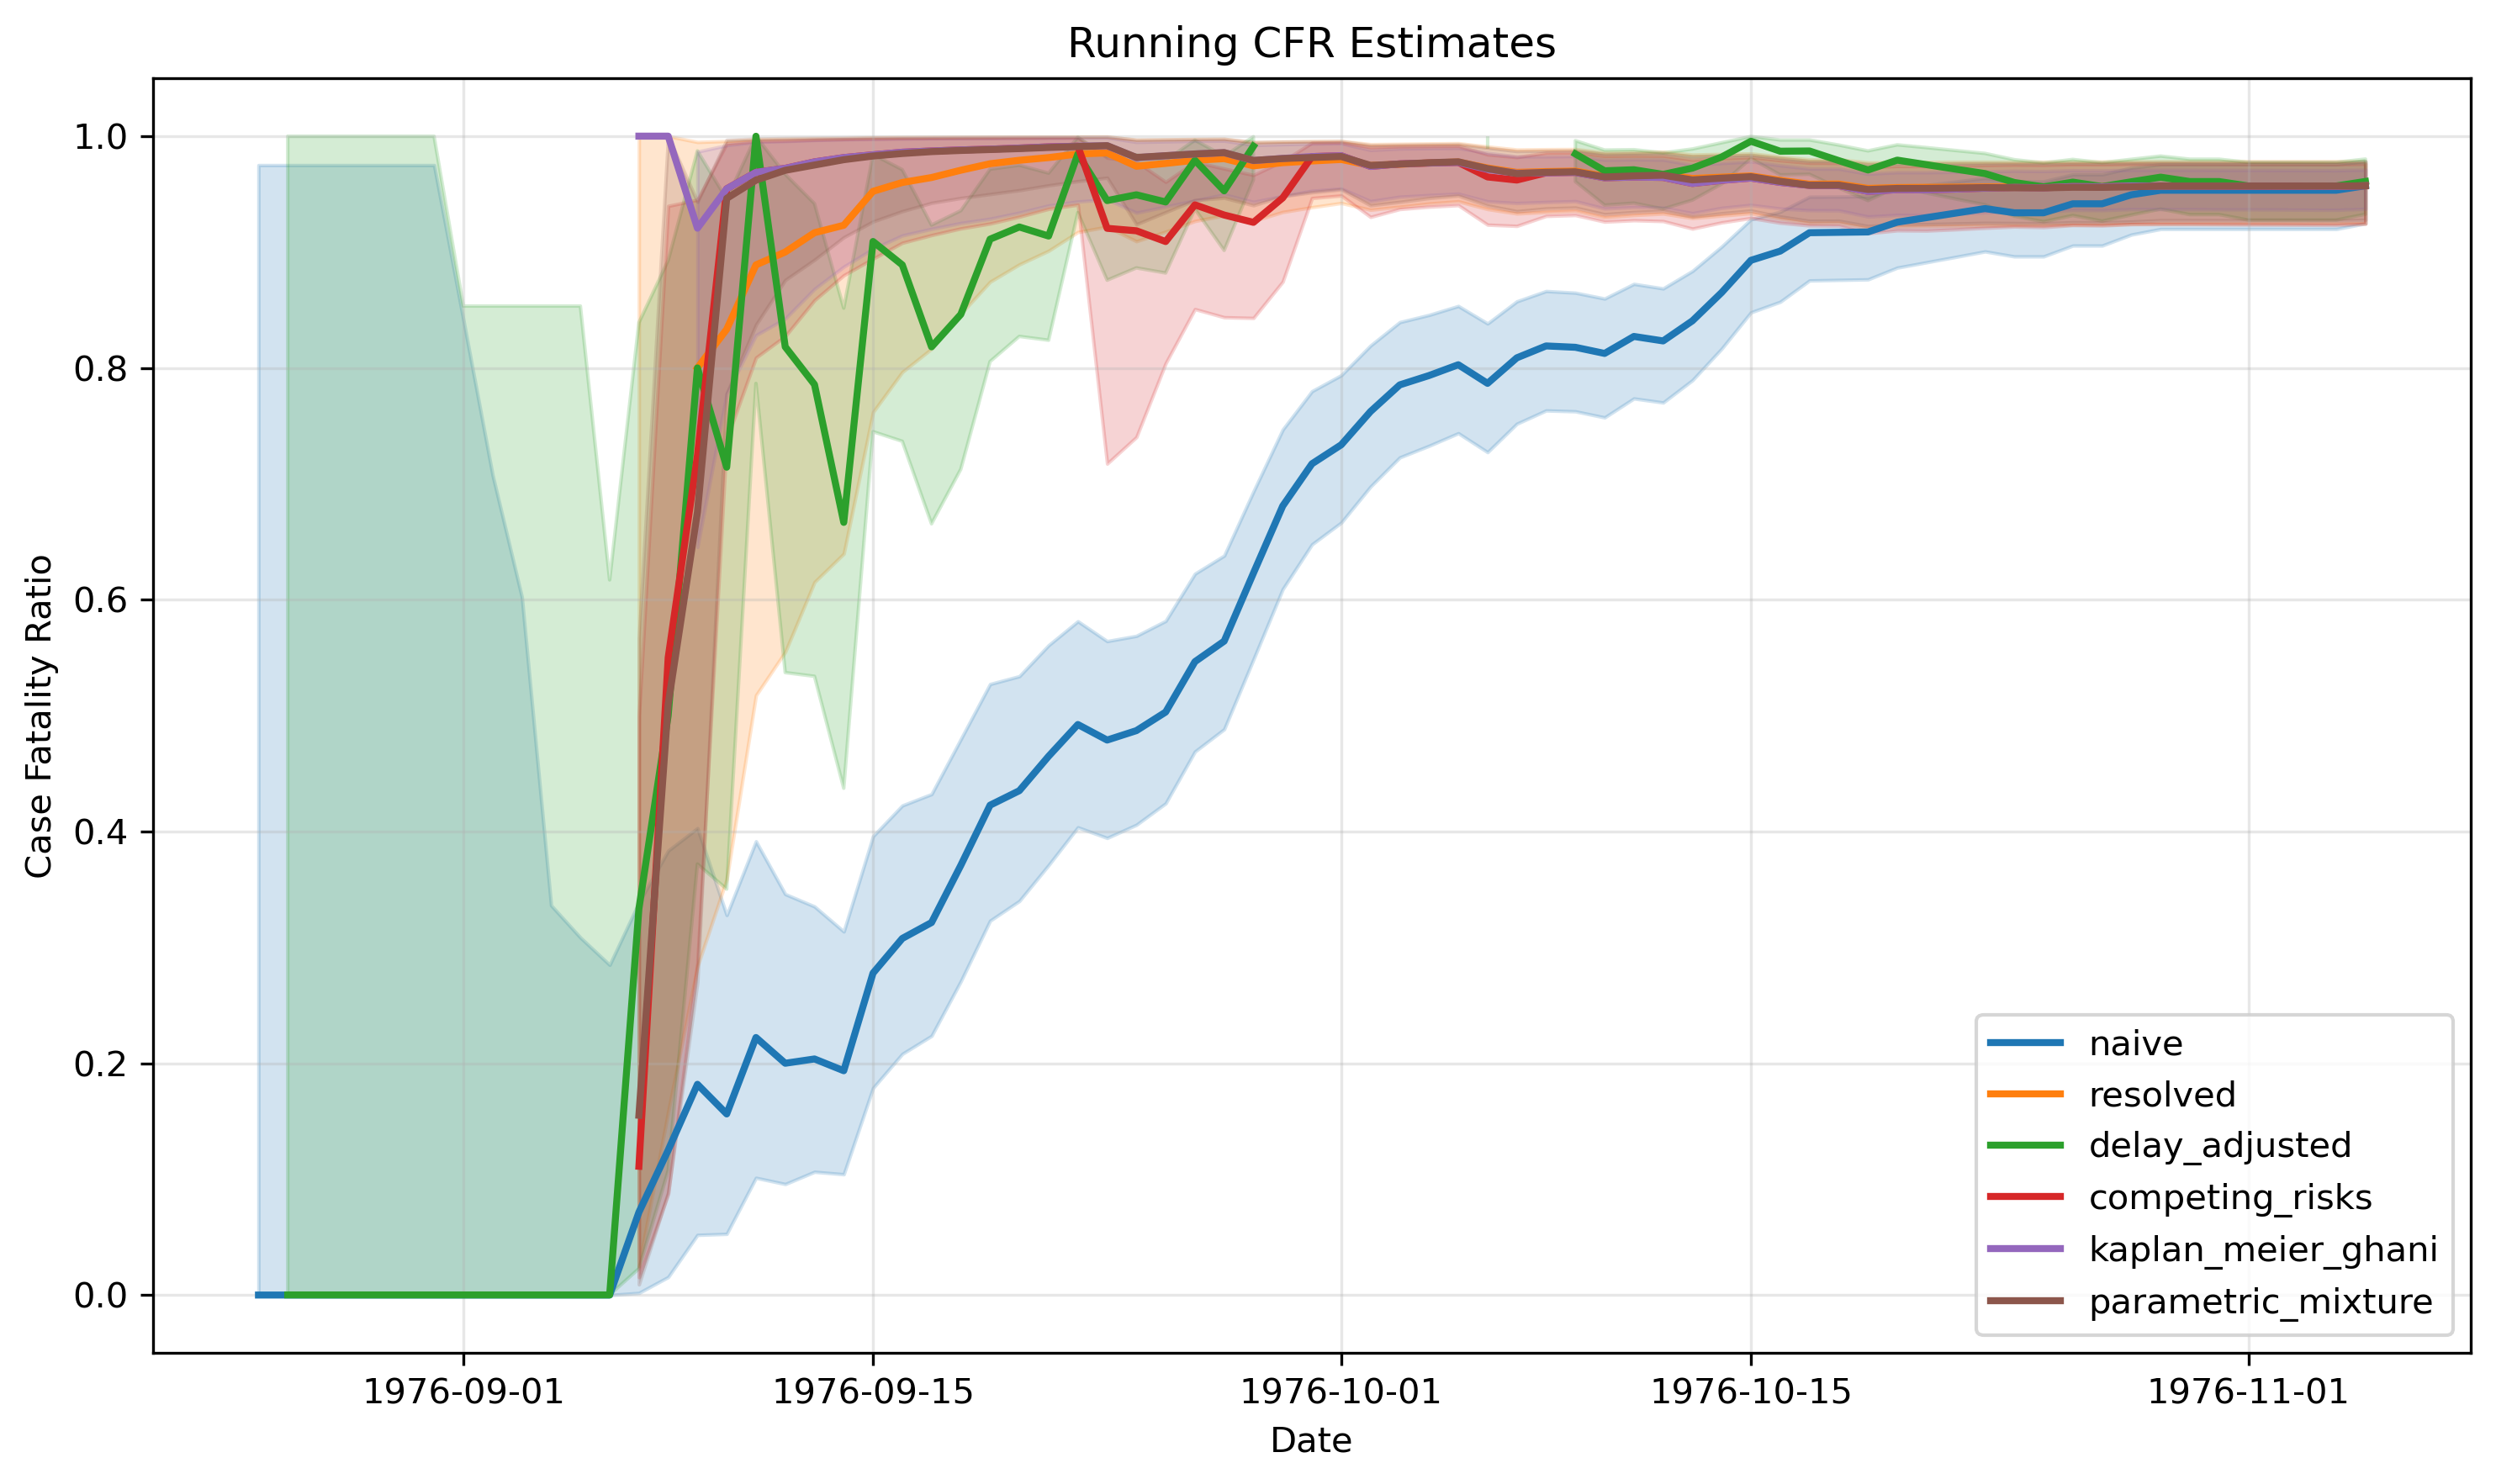

The table this chart was drawn from, first rows:
date, n, naive, naive_lower, naive_upper, resolved, resolved_lower, resolved_upper, delay_adjusted, delay_adjusted_lower, delay_adjusted_upper, competing_risks, competing_risks_lower, competing_risks_upper, kaplan_meier_ghani, kaplan_meier_ghani_upper, kaplan_meier_ghani_lower, parametric_mixture, parametric_mixture_lower, parametric_mixture_upper, parametric_mixture_success
1976-08-25, 1, 0.0, 0.0, 0.975, , , , , , , , , , , , , , , , False
1976-08-26, 1, 0.0, 0.0, 0.975, , , , 0.0001, 0.0001, 0.9999, , , , , , , , , , False
1976-08-27, 1, 0.0, 0.0, 0.975, , , , 0.0001, 0.0001, 0.9999, , , , , , , , , , False
1976-08-28, 1, 0.0, 0.0, 0.975, , , , 0.0001, 0.0001, 0.9999, , , , , , , , , , False
1976-08-29, 1, 0.0, 0.0, 0.975, , , , 0.0001, 0.0001, 0.9999, , , , , , , , , , False
1976-08-30, 1, 0.0, 0.0, 0.975, , , , 0.0001, 0.0001, 0.9999, , , , , , , , , , False
1976-08-31, 1, 0.0, 0.0, 0.975, , , , 0.0001, 0.0001, 0.9999, , , , , , , , , , False
1976-09-01, 2, 0.0, 0.0, 0.8419, , , , 0.0001, 0.0001, 0.8534, , , , , , , , , , False
1976-09-02, 3, 0.0, 0.0, 0.7076, , , , 0.0001, 0.0001, 0.8534, , , , , , , , , , False
1976-09-03, 4, 0.0, 0.0, 0.6024, , , , 0.0001, 0.0001, 0.8534, , , , , , , , , , False
1976-09-04, 9, 0.0, 0.0, 0.3363, , , , 0.0001, 0.0001, 0.8534, , , , , , , , , , False
1976-09-05, 10, 0.0, 0.0, 0.3085, , , , 0.0001, 0.0001, 0.8534, , , , , , , , , , False
1976-09-06, 11, 0.0, 0.0, 0.2849, , , , 0.0001, 0.0001, 0.6171, , , , , , , , , , False
1976-09-07, 14, 0.07143, 0.001807, 0.3387, 1.0, 0.025, 1.0, 0.3333, 0.0228, 0.8391, 0.1111, 0.01539, 0.4999, 1.0, , , 0.1551, 0.009157, 0.5667, True
1976-09-08, 16, 0.125, 0.01551, 0.3835, 1.0, 0.1581, 1.0, 0.5, 0.1073, 0.8927, 0.55, 0.0873, 0.9398, 1.0, , , 0.5098, 0.0886, 1, True
1976-09-09, 22, 0.1818, 0.05187, 0.4028, 0.8, 0.2836, 0.9949, 0.8, 0.3719, 0.9873, 0.7244, 0.2864, 0.9451, 0.9206, 0.9866, 0.6455, 0.6756, 0.2701, 0.9433, True
1976-09-10, 32, 0.1562, 0.05275, 0.3279, 0.8333, 0.3588, 0.9958, 0.7143, 0.3503, 0.9457, 0.9545, 0.7385, 0.9936, 0.9545, 0.9921, 0.7777, 0.9463, 0.7777, 0.9969, True
1976-09-11, 36, 0.2222, 0.1012, 0.3915, 0.8889, 0.5175, 0.9972, 0.9999, 0.7866, 0.9999, 0.9687, 0.8089, 0.9956, 0.9688, 0.995, 0.8282, 0.962, 0.8372, 0.9978, True
1976-09-12, 45, 0.2, 0.09576, 0.346, 0.9, 0.555, 0.9975, 0.8182, 0.5371, 0.9672, 0.9722, 0.8274, 0.9961, 0.9722, 0.9957, 0.8425, 0.9705, 0.8759, 0.9983, True
1976-09-13, 54, 0.2037, 0.1063, 0.3353, 0.9167, 0.6152, 0.9979, 0.7857, 0.5339, 0.9418, 0.9778, 0.8584, 0.9969, 0.9778, 0.9966, 0.8682, 0.9751, 0.8933, 0.9986, True
1976-09-14, 62, 0.1935, 0.1042, 0.3137, 0.9231, 0.6397, 0.9981, 0.6667, 0.4373, 0.8516, 0.9815, 0.8799, 0.9974, 0.9815, 0.9972, 0.8873, 0.9797, 0.9127, 0.9988, True
1976-09-15, 72, 0.2778, 0.1786, 0.3959, 0.9524, 0.7618, 0.9988, 0.9091, 0.745, 0.9842, 0.9839, 0.8943, 0.9977, 0.9839, 0.9975, 0.9027, 0.9829, 0.9263, 0.999, True
1976-09-16, 78, 0.3077, 0.2081, 0.4224, 0.96, 0.7965, 0.999, 0.8889, 0.7367, 0.9711, 0.9861, 0.908, 0.998, 0.9861, 0.9979, 0.9143, 0.985, 0.9352, 0.9991, True
1976-09-17, 84, 0.3214, 0.2236, 0.4322, 0.9643, 0.8165, 0.9991, 0.8182, 0.6655, 0.9233, 0.9872, 0.9146, 0.9982, 0.9872, 0.9981, 0.92, 0.9867, 0.9424, 0.9992, True
1976-09-18, 89, 0.3708, 0.2707, 0.4797, 0.9706, 0.8467, 0.9993, 0.8462, 0.7126, 0.9357, 0.9881, 0.9203, 0.9983, 0.9881, 0.9982, 0.925, 0.9876, 0.9466, 0.9993, True
1976-09-19, 97, 0.4227, 0.323, 0.5272, 0.9762, 0.8743, 0.9994, 0.9111, 0.8055, 0.9715, 0.9888, 0.9246, 0.9984, 0.9888, 0.9983, 0.9287, 0.9884, 0.95, 0.9993, True
1976-09-20, 108, 0.4352, 0.34, 0.534, 0.9792, 0.8893, 0.9995, 0.9216, 0.8272, 0.9749, 0.9897, 0.9305, 0.9985, 0.9897, 0.9985, 0.9339, 0.9892, 0.9533, 0.9994, True
1976-09-21, 114, 0.4649, 0.371, 0.5607, 0.9815, 0.9011, 0.9995, 0.9138, 0.8239, 0.9681, 0.9907, 0.9372, 0.9987, 0.9907, 0.9986, 0.9402, 0.9902, 0.9575, 0.9994, True
1976-09-22, 130, 0.4923, 0.4036, 0.5814, 0.9846, 0.9172, 0.9996, 0.9846, 0.9341, 0.9991, 0.9913, 0.9408, 0.9988, 0.9913, 0.9987, 0.9436, 0.991, 0.9611, 0.9995, True
1976-09-23, 142, 0.4789, 0.3944, 0.5642, 0.9855, 0.9219, 0.9996, 0.9444, 0.8757, 0.9824, 0.9205, 0.7174, 0.9814, 0.9917, 0.9988, 0.9455, 0.9918, 0.9641, 0.9995, True
1976-09-24, 154, 0.487, 0.4058, 0.5688, 0.974, 0.9093, 0.9968, 0.9494, 0.8863, 0.9839, 0.9183, 0.7403, 0.9779, 0.9814, 0.995, 0.9339, 0.9816, 0.924, 0.997, True
1976-09-25, 165, 0.503, 0.4243, 0.5817, 0.9765, 0.9176, 0.9971, 0.9432, 0.8819, 0.9792, 0.909, 0.804, 0.9606, 0.983, 0.9954, 0.9392, 0.9831, 0.9344, 0.9972, True
1976-09-26, 172, 0.5465, 0.469, 0.6224, 0.9792, 0.9268, 0.9975, 0.9792, 0.9371, 0.9965, 0.9407, 0.8507, 0.9779, 0.9846, 0.9959, 0.9445, 0.9846, 0.9448, 0.9975, True
1976-09-27, 179, 0.5642, 0.4883, 0.6381, 0.9806, 0.9316, 0.9976, 0.9528, 0.9014, 0.9828, 0.9319, 0.8437, 0.972, 0.9857, 0.9961, 0.9497, 0.9858, 0.9468, 0.9977, True
1976-09-28, 183, 0.623, 0.5485, 0.6934, 0.9744, 0.9269, 0.9947, 0.9913, 0.9623, 0.9995, 0.9256, 0.8431, 0.9665, 0.9789, 0.9923, 0.9432, 0.979, 0.9403, 0.9948, True
1976-09-29, 188, 0.6809, 0.6091, 0.7468, 0.9771, 0.9345, 0.9953, , , , 0.9467, 0.8744, 0.9784, 0.9808, 0.993, 0.9484, 0.9807, 0.9482, 0.9952, True
1976-09-30, 191, 0.7173, 0.6477, 0.7799, 0.9786, 0.9387, 0.9956, , , , 0.9824, 0.9466, 0.9943, 0.9824, 0.9935, 0.9528, 0.9816, 0.9515, 0.9954, True
1976-10-01, 199, 0.7337, 0.6665, 0.7937, 0.9799, 0.9423, 0.9958, , , , 0.9831, 0.9487, 0.9945, 0.9831, 0.9938, 0.9548, 0.9824, 0.9541, 0.9956, True
1976-10-02, 202, 0.7624, 0.6976, 0.8193, 0.9747, 0.9365, 0.9931, , , , 0.9739, 0.9303, 0.9905, 0.9739, 0.988, 0.9439, 0.9748, 0.9403, 0.9922, True
1976-10-03, 205, 0.7854, 0.7228, 0.8395, 0.9758, 0.9391, 0.9934, , , , 0.9761, 0.9371, 0.9911, 0.9761, 0.9892, 0.9477, 0.9759, 0.9433, 0.9925, True
1976-10-04, 213, 0.7934, 0.7328, 0.8457, 0.9769, 0.9419, 0.9937, , , , 0.9768, 0.9391, 0.9914, 0.9768, 0.9896, 0.9491, 0.9771, 0.9466, 0.9929, True
1976-10-05, 218, 0.8028, 0.7437, 0.8534, 0.9777, 0.9438, 0.9939, , , , 0.9773, 0.9404, 0.9916, 0.9773, 0.9898, 0.9504, 0.9779, 0.9487, 0.9931, True
1976-10-06, 225, 0.7867, 0.7273, 0.8383, 0.9725, 0.9371, 0.991, 0.9999, 0.9892, 0.9999, 0.9648, 0.9236, 0.9842, 0.9713, 0.9856, 0.9437, 0.972, 0.9401, 0.9899, True
1976-10-07, 230, 0.8087, 0.7518, 0.8574, 0.9688, 0.9332, 0.9884, , , , 0.9621, 0.9225, 0.9819, 0.968, 0.9825, 0.9423, 0.9677, 0.9352, 0.9871, True
1976-10-08, 232, 0.819, 0.7633, 0.8663, 0.9694, 0.9346, 0.9887, , , , 0.9683, 0.9311, 0.9857, 0.9683, 0.9826, 0.9432, 0.9688, 0.9376, 0.9875, True
1976-10-09, 236, 0.8178, 0.7625, 0.8649, 0.9698, 0.9355, 0.9889, 0.9847, 0.9608, 0.9961, 0.9687, 0.9319, 0.9859, 0.9687, 0.9828, 0.9439, 0.9692, 0.9383, 0.9877, True
1976-10-10, 240, 0.8125, 0.7573, 0.8598, 0.9653, 0.9299, 0.986, 0.9701, 0.9405, 0.988, 0.9641, 0.9262, 0.9829, 0.9641, 0.9796, 0.9376, 0.9647, 0.9326, 0.9847, True
1976-10-11, 243, 0.8272, 0.7736, 0.8725, 0.9663, 0.9319, 0.9864, 0.971, 0.9422, 0.9883, 0.9647, 0.9274, 0.9832, 0.9647, 0.9799, 0.9387, 0.9657, 0.9345, 0.9852, True
1976-10-12, 249, 0.8233, 0.7701, 0.8686, 0.967, 0.9332, 0.9866, 0.967, 0.9372, 0.9856, 0.9644, 0.9267, 0.9831, 0.9644, 0.9797, 0.9383, 0.9663, 0.9356, 0.9854, True
1976-10-13, 251, 0.8406, 0.7894, 0.8836, 0.9635, 0.9293, 0.9841, 0.9724, 0.9448, 0.9889, 0.9592, 0.9202, 0.9796, 0.9592, 0.9752, 0.9335, 0.9622, 0.9306, 0.9826, True
1976-10-14, 252, 0.8651, 0.8166, 0.9047, 0.9646, 0.9314, 0.9846, 0.982, 0.9587, 0.9943, 0.9619, 0.9255, 0.9809, 0.9619, 0.9768, 0.9381, 0.9638, 0.9334, 0.9833, True
1976-10-15, 252, 0.8929, 0.8479, 0.9282, 0.9657, 0.9335, 0.9851, 0.9956, 0.9807, 0.9997, 0.9638, 0.9293, 0.9818, 0.9638, 0.9782, 0.9407, 0.965, 0.9358, 0.9839, True
1976-10-16, 252, 0.9008, 0.857, 0.9348, 0.9619, 0.9288, 0.9824, 0.987, 0.9666, 0.9967, 0.9601, 0.9252, 0.9791, 0.9601, 0.9748, 0.9375, 0.9609, 0.9306, 0.9811, True
1976-10-17, 252, 0.9167, 0.8754, 0.9477, 0.9585, 0.925, 0.9799, 0.9872, 0.9671, 0.9967, 0.9575, 0.9229, 0.977, 0.9575, 0.972, 0.9361, 0.9576, 0.9269, 0.9786, True
1976-10-18, 253, 0.917, 0.8759, 0.9479, 0.9587, 0.9253, 0.98, 0.9789, 0.9553, 0.9923, 0.9574, 0.9227, 0.9769, 0.9574, 0.9719, 0.9359, 0.9577, 0.927, 0.9786, True
1976-10-19, 254, 0.9173, 0.8764, 0.9481, 0.9549, 0.9208, 0.9773, 0.9708, 0.9444, 0.9873, 0.9524, 0.9162, 0.9734, 0.9524, 0.9675, 0.9306, 0.954, 0.9224, 0.9758, True
1976-10-20, 256, 0.9258, 0.8865, 0.9547, 0.9556, 0.922, 0.9777, 0.9793, 0.9562, 0.9925, 0.9538, 0.9187, 0.9742, 0.9538, 0.9689, 0.9321, 0.9549, 0.924, 0.9763, True
1976-10-21, 256, 0.9297, 0.8912, 0.9578, 0.9558, 0.9223, 0.9777, 0.9754, 0.9509, 0.9901, 0.9537, 0.9185, 0.9741, 0.9537, 0.9688, 0.9317, 0.9549, 0.9241, 0.9763, True
1976-10-22, 256, 0.9336, 0.8958, 0.9608, 0.956, 0.9226, 0.9778, 0.9715, 0.9458, 0.9876, 0.9543, 0.9196, 0.9745, 0.9543, 0.9691, 0.9329, 0.9553, 0.9246, 0.9765, True
1976-10-23, 256, 0.9375, 0.9005, 0.9639, 0.9562, 0.9229, 0.9779, 0.9677, 0.9408, 0.9851, 0.9551, 0.9209, 0.975, 0.9551, 0.9696, 0.9342, 0.9556, 0.9251, 0.9767, True
... 13 more rows
